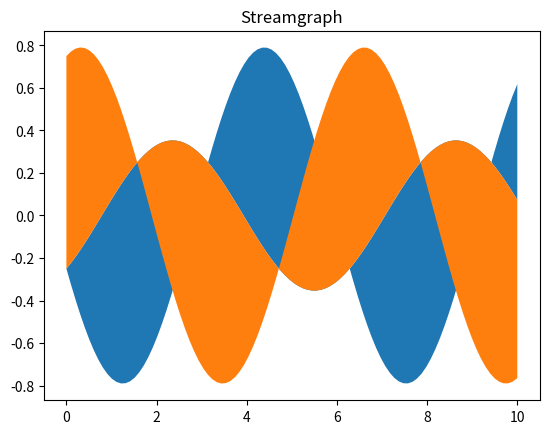

Write Python code to recreate this figure.
import matplotlib.pyplot as plt
import numpy as np
x = np.linspace(0, 10, 100)
y1 = np.sin(x)
y2 = np.cos (x)
plt.stackplot(x, y1, y2, baseline='wiggle')
plt.title('Streamgraph')
plt. show()